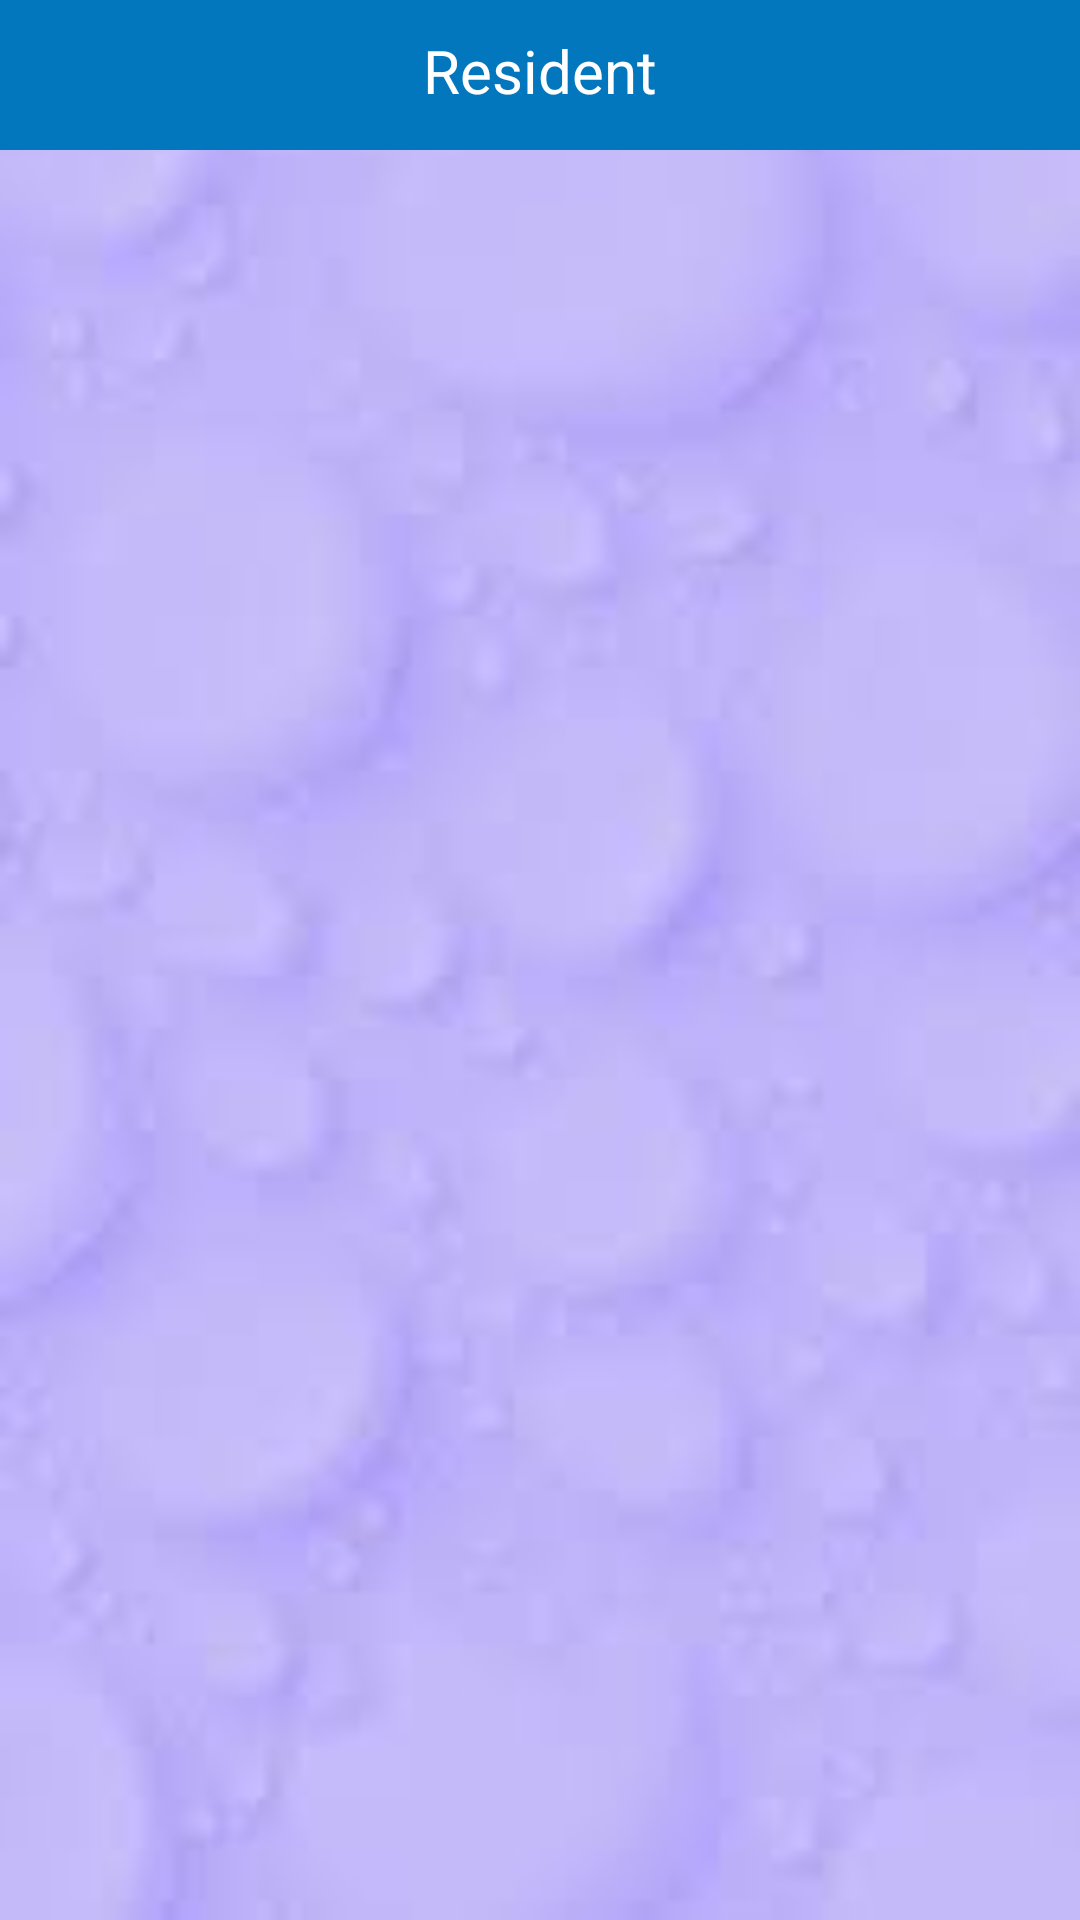

Android layout source for this screen:
<!-- AndroidManifest.xml: application theme Theme.SecureLife -->
<!-- res/layout/fragment_notice.xml -->
<?xml version="1.0" encoding="utf-8"?>
<FrameLayout xmlns:android="http://schemas.android.com/apk/res/android"
    xmlns:app="http://schemas.android.com/apk/res-auto"
    xmlns:tools="http://schemas.android.com/tools"
    android:layout_width="match_parent"
    android:layout_height="match_parent"
    tools:context=".ResidentCollectNoticeActivity"
    android:background="@drawable/adminbkd"
    >
    <RelativeLayout
        android:id="@+id/r3"
        android:layout_width="match_parent"
        android:layout_height="50dp"
        android:background="@color/colorPrimary"
        android:layout_alignParentTop="true">
        <TextView
            android:layout_width="match_parent"
            android:layout_height="wrap_content"
            android:textColor="@android:color/white"
            android:text="Resident"
            android:textSize="20dp"
            android:textAlignment="center"
            android:layout_marginTop="10dp"/>



    </RelativeLayout>
    <androidx.recyclerview.widget.RecyclerView
        android:id="@+id/admin_products_checklist"
        android:layout_width="match_parent"
        android:layout_height="match_parent"
        android:paddingTop="60dp"
        />

</FrameLayout>
<!-- resources referenced by this layout -->
<resources>
  <color name="colorPrimary">#0277bd</color>
  <!-- drawable adminbkd: jpg bitmap (drawable, 2079 bytes) -->
  <style name="Theme.SecureLife" parent="Base.Theme.SecureLife" />
  <style name="Base.Theme.SecureLife" parent="Theme.MaterialComponents.DayNight.NoActionBar">
          
          
          <item name="android:statusBarColor">@android:color/transparent</item>
      </style>
</resources>
